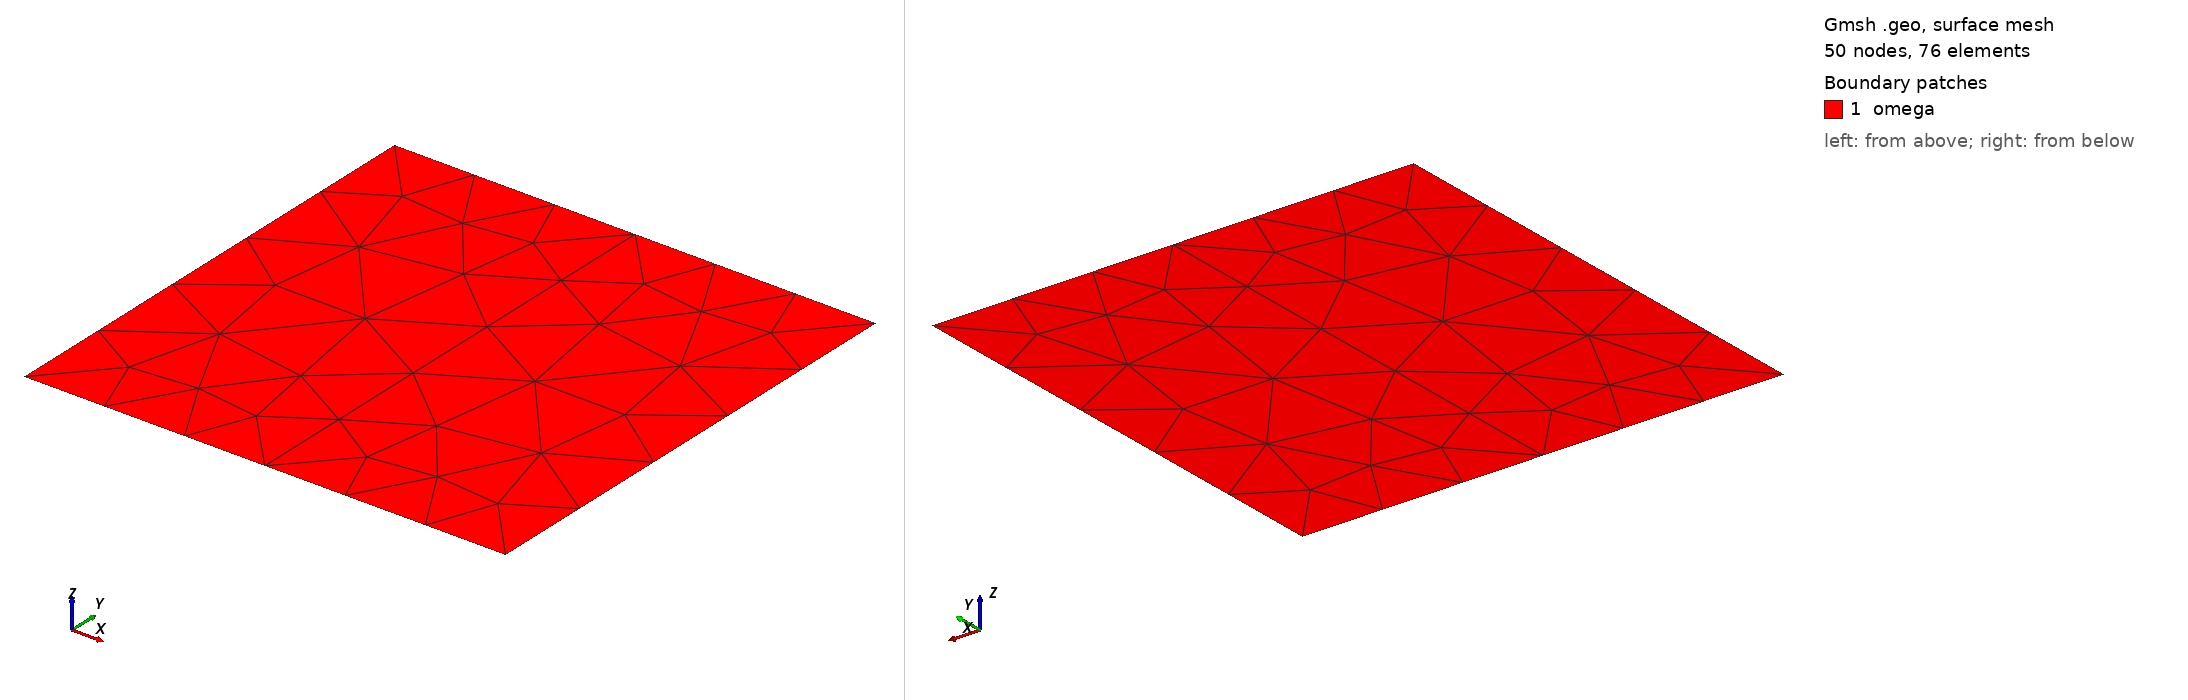

Gmsh geometry script, surface-meshed: 50 nodes, 76 surface elements. Boundary patches (legend numbers): 1 omega. Left view from above one corner, right view from below the opposite corner. Legend entries are the model's physical surfaces. The drawing asked Gmsh for element sizes between 1% and 20% of the model's largest extent; the script's own settings can give other sizes.

=== test_twodomains.geo (drawn) ===
h=1;
Point(1) = {0, 0, 0, h};
Point(2) = {1, 0, 0, h};
Point(3) = {1, 1, 0, h};
Point(4) = {0, 1, 0, h};
Point(5) = {0.5, 1, 0, h};
Point(6) = {0.5, 0, 0, h};
Line(1) = {1, 6};
Line(2) = {6, 2};
Line(3) = {2, 3};
Line(4) = {3, 5};
Line(5) = {5, 4};
Line(6) = {4, 1};
Line(7) = {6, 5};
Line Loop(10) = {5, 6, 1, 7};
Line Loop(11) = {4, -7, 2, 3};
Plane Surface(1) = {10};
Plane Surface(2) = {11};

Physical Surface("omega")={1,2};
Physical Line("wall")={6, 5, 4, 3, 2, 1};
//Physical Line("wall_right")={2,3,4};
//Physical Line("wall_left")={1,6,5};
//Physical Surface("left")={1};
//Physical Surface("right")={2};
